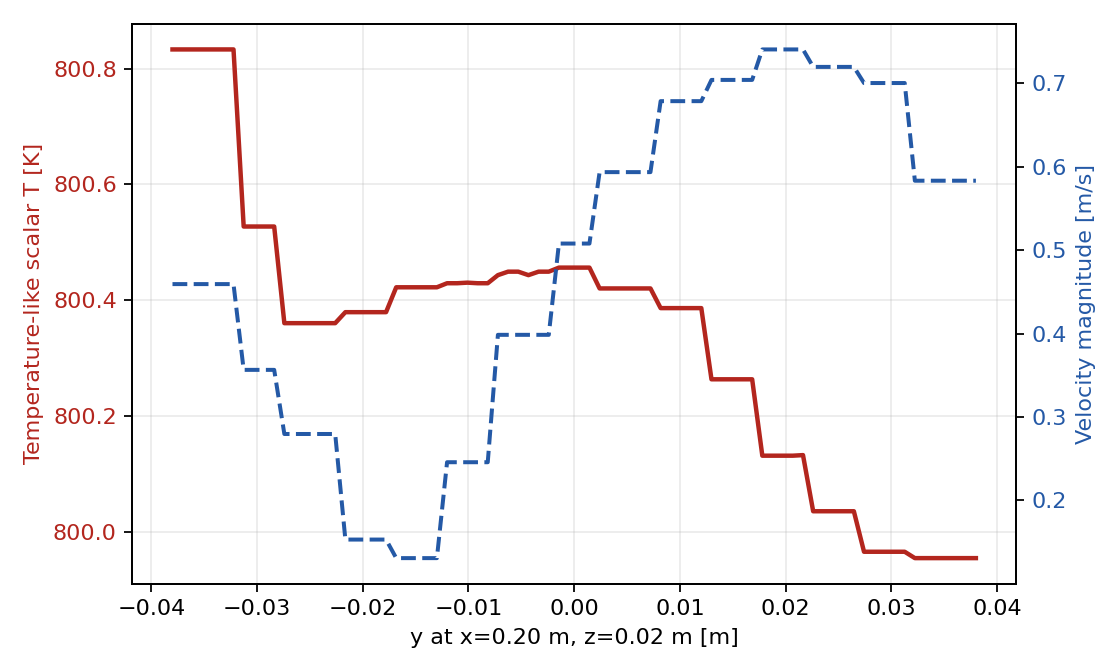

The table this chart was drawn from, first rows:
sample, x, y, z, nearest_x, nearest_y, nearest_z, nearest_distance, T, Ux, Uy, Uz, Umag
0, 0.2, -0.038, 0.02, 0.1998, -0.03459, 0.0175, 0.00423, 800.8, -0.4593, -0.005027, 0.0007163, 0.4593
1, 0.2, -0.03704, 0.02, 0.1998, -0.03459, 0.0175, 0.003502, 800.8, -0.4593, -0.005027, 0.0007163, 0.4593
2, 0.2, -0.03608, 0.02, 0.1998, -0.03459, 0.0175, 0.002913, 800.8, -0.4593, -0.005027, 0.0007163, 0.4593
3, 0.2, -0.03511, 0.02, 0.1998, -0.03459, 0.0175, 0.002561, 800.8, -0.4593, -0.005027, 0.0007163, 0.4593
4, 0.2, -0.03415, 0.02, 0.1998, -0.03459, 0.0175, 0.002546, 800.8, -0.4593, -0.005027, 0.0007163, 0.4593
5, 0.2, -0.03319, 0.02, 0.1998, -0.03459, 0.0175, 0.002874, 800.8, -0.4593, -0.005027, 0.0007163, 0.4593
6, 0.2, -0.03223, 0.02, 0.1998, -0.03459, 0.0175, 0.003447, 800.8, -0.4593, -0.005027, 0.0007163, 0.4593
7, 0.2, -0.03127, 0.02, 0.1982, -0.02954, 0.0175, 0.003533, 800.5, -0.3565, -0.0006263, -0.0001706, 0.3565
8, 0.2, -0.0303, 0.02, 0.1982, -0.02954, 0.0175, 0.003177, 800.5, -0.3565, -0.0006263, -0.0001706, 0.3565
9, 0.2, -0.02934, 0.02, 0.1982, -0.02954, 0.0175, 0.00309, 800.5, -0.3565, -0.0006263, -0.0001706, 0.3565
10, 0.2, -0.02838, 0.02, 0.1982, -0.02954, 0.0175, 0.003295, 800.5, -0.3565, -0.0006263, -0.0001706, 0.3565
11, 0.2, -0.02742, 0.02, 0.2011, -0.02501, 0.0175, 0.003649, 800.4, -0.2787, -0.02194, -0.0007097, 0.2795
12, 0.2, -0.02646, 0.02, 0.2011, -0.02501, 0.0175, 0.003101, 800.4, -0.2787, -0.02194, -0.0007097, 0.2795
13, 0.2, -0.02549, 0.02, 0.2011, -0.02501, 0.0175, 0.002787, 800.4, -0.2787, -0.02194, -0.0007097, 0.2795
14, 0.2, -0.02453, 0.02, 0.2011, -0.02501, 0.0175, 0.002788, 800.4, -0.2787, -0.02194, -0.0007097, 0.2795
15, 0.2, -0.02357, 0.02, 0.2011, -0.02501, 0.0175, 0.003103, 800.4, -0.2787, -0.02194, -0.0007097, 0.2795
16, 0.2, -0.02261, 0.02, 0.2011, -0.02501, 0.0175, 0.003651, 800.4, -0.2787, -0.02194, -0.0007097, 0.2795
17, 0.2, -0.02165, 0.02, 0.1981, -0.01986, 0.0175, 0.003618, 800.4, -0.1496, -0.03142, -0.0009939, 0.1529
18, 0.2, -0.02068, 0.02, 0.1981, -0.01986, 0.0175, 0.003254, 800.4, -0.1496, -0.03142, -0.0009939, 0.1529
19, 0.2, -0.01972, 0.02, 0.1981, -0.01986, 0.0175, 0.003153, 800.4, -0.1496, -0.03142, -0.0009939, 0.1529
20, 0.2, -0.01876, 0.02, 0.1981, -0.01986, 0.0175, 0.003338, 800.4, -0.1496, -0.03142, -0.0009939, 0.1529
21, 0.2, -0.0178, 0.02, 0.1981, -0.01986, 0.0175, 0.003768, 800.4, -0.1496, -0.03142, -0.0009939, 0.1529
22, 0.2, -0.01684, 0.02, 0.201, -0.01491, 0.0175, 0.003309, 800.4, 0.1217, -0.0474, -0.0006189, 0.1306
23, 0.2, -0.01587, 0.02, 0.201, -0.01491, 0.0175, 0.002859, 800.4, 0.1217, -0.0474, -0.0006189, 0.1306
24, 0.2, -0.01491, 0.02, 0.201, -0.01491, 0.0175, 0.002692, 800.4, 0.1217, -0.0474, -0.0006189, 0.1306
25, 0.2, -0.01395, 0.02, 0.201, -0.01491, 0.0175, 0.002858, 800.4, 0.1217, -0.0474, -0.0006189, 0.1306
26, 0.2, -0.01299, 0.02, 0.201, -0.01491, 0.0175, 0.003308, 800.4, 0.1217, -0.0474, -0.0006189, 0.1306
27, 0.2, -0.01203, 0.02, 0.1981, -0.009993, 0.0175, 0.003717, 800.4, 0.2442, -0.02715, 0.0002202, 0.2457
28, 0.2, -0.01106, 0.02, 0.1981, -0.009993, 0.0175, 0.003291, 800.4, 0.2442, -0.02715, 0.0002202, 0.2457
29, 0.2, -0.0101, 0.02, 0.1981, -0.009993, 0.0225, 0.003114, 800.4, 0.2442, -0.02715, -0.0002205, 0.2457
30, 0.2, -0.009139, 0.02, 0.1981, -0.009993, 0.0175, 0.003227, 800.4, 0.2442, -0.02715, 0.0002202, 0.2457
31, 0.2, -0.008177, 0.02, 0.1981, -0.009993, 0.0175, 0.003603, 800.4, 0.2442, -0.02715, 0.0002202, 0.2457
32, 0.2, -0.007215, 0.02, 0.201, -0.004993, 0.0225, 0.003501, 800.4, 0.3961, -0.04343, -0.0003836, 0.3985
33, 0.2, -0.006253, 0.02, 0.201, -0.004993, 0.0175, 0.002984, 800.4, 0.3961, -0.04343, 0.0003834, 0.3985
34, 0.2, -0.005291, 0.02, 0.201, -0.004993, 0.0175, 0.002721, 800.4, 0.3961, -0.04343, 0.0003834, 0.3985
35, 0.2, -0.004329, 0.02, 0.201, -0.004993, 0.0225, 0.002785, 800.4, 0.3961, -0.04343, -0.0003836, 0.3985
36, 0.2, -0.003367, 0.02, 0.201, -0.004993, 0.0175, 0.003156, 800.4, 0.3961, -0.04343, 0.0003834, 0.3985
37, 0.2, -0.002405, 0.02, 0.201, -0.004993, 0.0175, 0.003743, 800.4, 0.3961, -0.04343, 0.0003834, 0.3985
38, 0.2, -0.001443, 0.02, 0.1981, 7.89242e-08, 0.0175, 0.003429, 800.5, 0.5077, -0.01685, 0.0002537, 0.508
39, 0.2, -0.000481, 0.02, 0.1981, 7.89242e-08, 0.0175, 0.003147, 800.5, 0.5077, -0.01685, 0.0002537, 0.508
40, 0.2, 0.000481, 0.02, 0.1981, 7.89242e-08, 0.0175, 0.003147, 800.5, 0.5077, -0.01685, 0.0002537, 0.508
41, 0.2, 0.001443, 0.02, 0.1981, 7.89242e-08, 0.0175, 0.003429, 800.5, 0.5077, -0.01685, 0.0002537, 0.508
42, 0.2, 0.002405, 0.02, 0.201, 0.005, 0.0175, 0.003749, 800.4, 0.5932, -0.02426, 0.0001369, 0.5937
43, 0.2, 0.003367, 0.02, 0.201, 0.005, 0.0175, 0.003161, 800.4, 0.5932, -0.02426, 0.0001369, 0.5937
44, 0.2, 0.004329, 0.02, 0.201, 0.005, 0.0175, 0.002788, 800.4, 0.5932, -0.02426, 0.0001369, 0.5937
45, 0.2, 0.005291, 0.02, 0.201, 0.005, 0.0175, 0.002722, 800.4, 0.5932, -0.02426, 0.0001369, 0.5937
46, 0.2, 0.006253, 0.02, 0.201, 0.005, 0.0175, 0.002982, 800.4, 0.5932, -0.02426, 0.0001369, 0.5937
47, 0.2, 0.007215, 0.02, 0.201, 0.005, 0.0175, 0.003497, 800.4, 0.5932, -0.02426, 0.0001369, 0.5937
48, 0.2, 0.008177, 0.02, 0.1982, 0.009899, 0.0175, 0.003525, 800.4, 0.6787, 0.01065, -9.71397e-05, 0.6788
49, 0.2, 0.009139, 0.02, 0.1982, 0.009899, 0.0175, 0.003168, 800.4, 0.6787, 0.01065, -9.71397e-05, 0.6788
50, 0.2, 0.0101, 0.02, 0.1982, 0.009899, 0.0175, 0.003083, 800.4, 0.6787, 0.01065, -9.71397e-05, 0.6788
51, 0.2, 0.01106, 0.02, 0.1982, 0.009899, 0.0175, 0.003289, 800.4, 0.6787, 0.01065, -9.71397e-05, 0.6788
52, 0.2, 0.01203, 0.02, 0.1982, 0.009899, 0.0175, 0.003739, 800.4, 0.6787, 0.01065, -9.71397e-05, 0.6788
53, 0.2, 0.01299, 0.02, 0.2011, 0.01472, 0.0175, 0.003248, 800.3, 0.7043, 0.002924, -0.0001444, 0.7043
54, 0.2, 0.01395, 0.02, 0.2011, 0.01472, 0.0175, 0.002852, 800.3, 0.7043, 0.002924, -0.0001444, 0.7043
55, 0.2, 0.01491, 0.02, 0.2011, 0.01472, 0.0175, 0.002752, 800.3, 0.7043, 0.002924, -0.0001444, 0.7043
56, 0.2, 0.01587, 0.02, 0.2011, 0.01472, 0.0175, 0.002977, 800.3, 0.7043, 0.002924, -0.0001444, 0.7043
57, 0.2, 0.01684, 0.02, 0.2011, 0.01472, 0.0175, 0.003465, 800.3, 0.7043, 0.002924, -0.0001444, 0.7043
58, 0.2, 0.0178, 0.02, 0.1985, 0.01925, 0.0175, 0.003258, 800.1, 0.74, 0.03435, -0.0002873, 0.7408
59, 0.2, 0.01876, 0.02, 0.1985, 0.01925, 0.0175, 0.002956, 800.1, 0.74, 0.03435, -0.0002873, 0.7408
... 20 more rows
